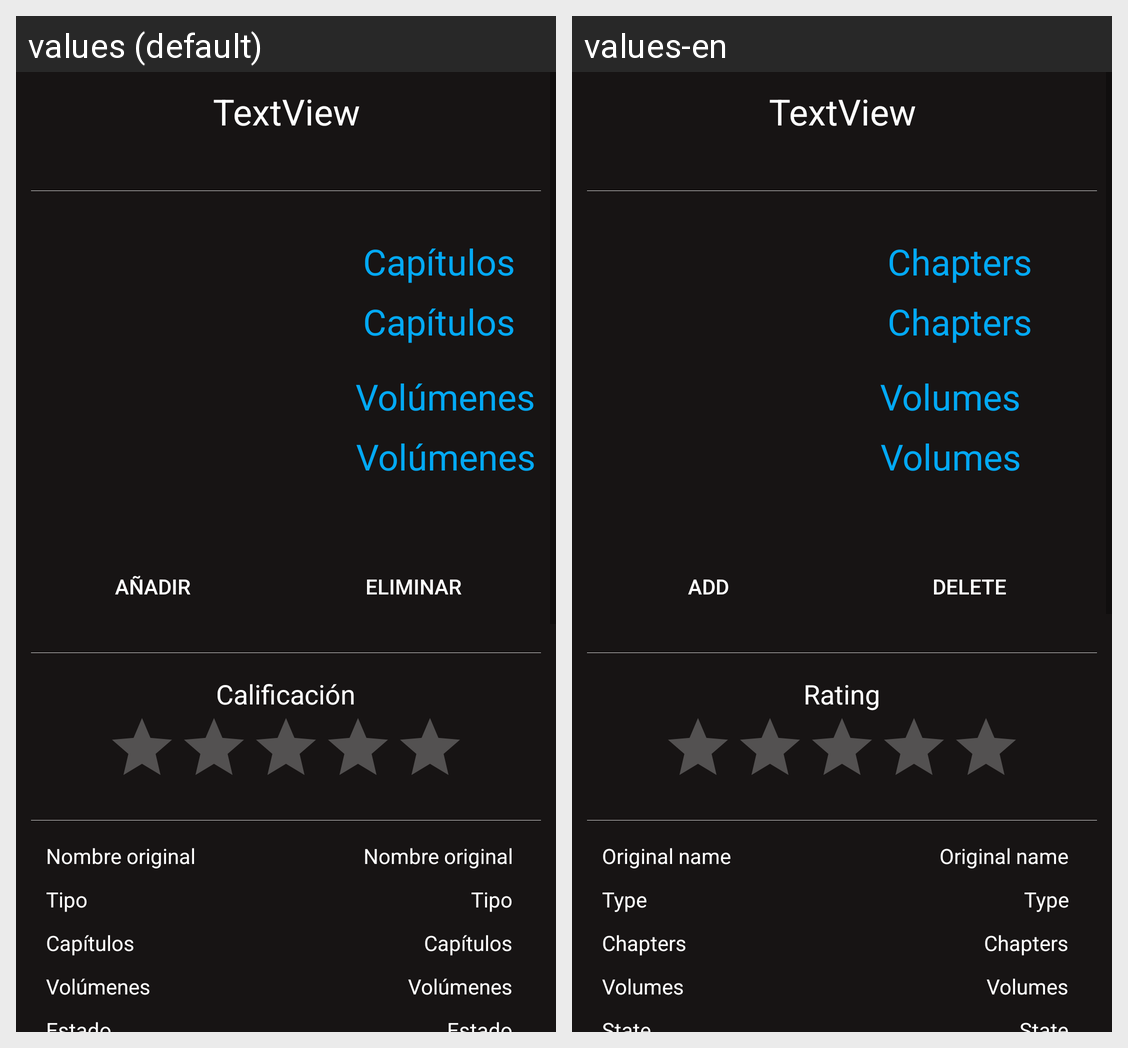

Strings drawn on this Android screen and how each of the app's shown locales translates them:
Android screen res/layout/activity_manga_item.xml rendered under 2 locales, left to right: values (default), values-en. Device: Nexus 5 (rendered at 1080×1920; each locale shown at half size, 540×960, under a caption strip naming it); theme AppTheme.
Strings drawn on this screen, with the default value and each locale's value (text and hints the layout hard-codes, and strings that could not be matched under every locale, appear in the picture but are not listed):

textview
  values: TextView
  values-en: TextView

txt_capitulos
  values: Capítulos
  values-en: Chapters

txt_volumenes
  values: Volúmenes
  values-en: Volumes

btn_eliminar
  values: Eliminar
  values-en: Delete

txt_calificacion
  values: Calificación
  values-en: Rating

txt_nombreorg
  values: Nombre original
  values-en: Original name

txt_tipo
  values: Tipo
  values-en: Type
